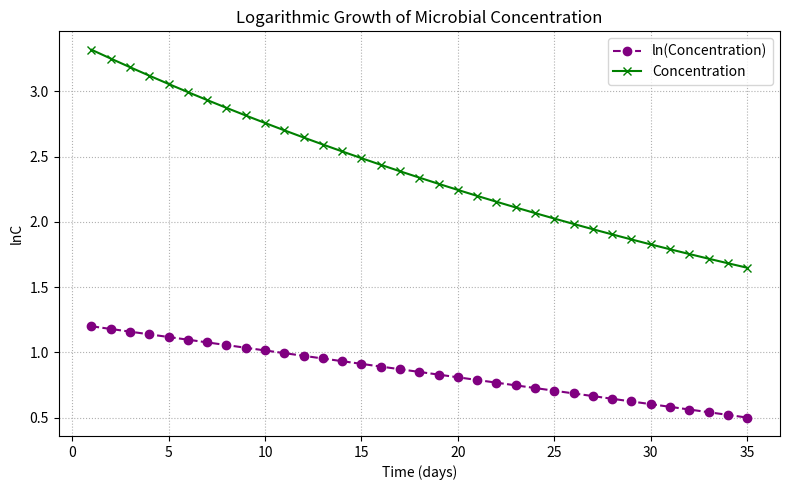

This figure's Python source:
import numpy as np
import matplotlib.pyplot as plt
import csv
import os

# Simulated time data spanning 35 days
days = np.arange(1, 36)

# Given microbial concentration data (mg/L) over the time period
# This has no intercept (not correct as there is a medium for growth phase)
'''
microbial_concentration_up = np.array([
     1.02552020405620, 1.05169168892748, 1.07853107543312, 1.10605540855913, 1.13428216828303,
     1.16322928067492, 1.19291512928190, 1.22335856680290, 1.25457892706162, 1.28659603728484,
     1.31943023069425, 1.35310235941949, 1.38763380774081, 1.42304650566964, 1.45936294287580,
     1.49660618297005, 1.53479987815122, 1.57396828422707, 1.61413627601854, 1.65532936315706,
     1.69757370628505, 1.74089613366989, 1.78532415824180, 1.83088599506660, 1.87761057926434,
     1.92552758438526, 1.97466744125462, 2.02506135729857, 2.07674133636317, 2.12974019903911,
     2.18409160350528, 2.23983006690418, 2.29699098726279, 2.35561066597300, 2.41572633084560
])
'''
microbial_concentration = np.array([
       3.32011692, 3.25246043, 3.18618262, 3.1212554 , 3.05765126,
       2.99534322, 2.93430488, 2.87451037, 2.81593433, 2.75855194,
       2.70233887, 2.6472713 , 2.59332588, 2.54047975, 2.4887105 ,
       2.4379962 , 2.38831533, 2.33964685, 2.29197013, 2.24526494,
       2.19951151, 2.15469042, 2.11078269, 2.0677697 , 2.02563322,
       1.98435538, 1.9439187 , 1.90430602, 1.86550056, 1.82748586,
       1.79024582, 1.75376465, 1.71802688, 1.68301737, 1.64872127
])




# Calculate the natural logarithm of the concentration data
log_concentration = np.log(microbial_concentration)

# Plotting the log-transformed concentration data over time
plt.figure(figsize=(8, 5))
plt.plot(days, log_concentration, color='purple', marker='o', linestyle='--', label='ln(Concentration)')
plt.plot(days, microbial_concentration, color='green', marker='x', linestyle='-', label='Concentration')
plt.xlabel('Time (days)')
plt.ylabel('lnC')
plt.title('Logarithmic Growth of Microbial Concentration')
plt.grid(True, which='both', linestyle=':')
plt.legend()
plt.tight_layout()
plt.show()

# Perform linear regression using numpy's polyfit function
linear_fit = np.polyfit(days, log_concentration, 1)
growth_rate_k = linear_fit[0]
y_intercept = linear_fit[1]

# Validate if the file already exists
output_file = 'growth_results.csv'
if os.path.exists(output_file):
    print(f"Warning: '{output_file}' already exists and will be overwritten.")

# Save the growth rate and intercept to a CSV file
with open(output_file, mode='w', newline='') as file:
    csv_writer = csv.writer(file)
    csv_writer.writerow(['Growth Rate (k)', 'Y-Intercept'])
    csv_writer.writerow([growth_rate_k, y_intercept])

# Display calculated growth rate and intercept
print(f"Calculated Growth Rate (k): {growth_rate_k:.4f}")
print(f"Calculated Y-Intercept: {y_intercept:.4f}")
